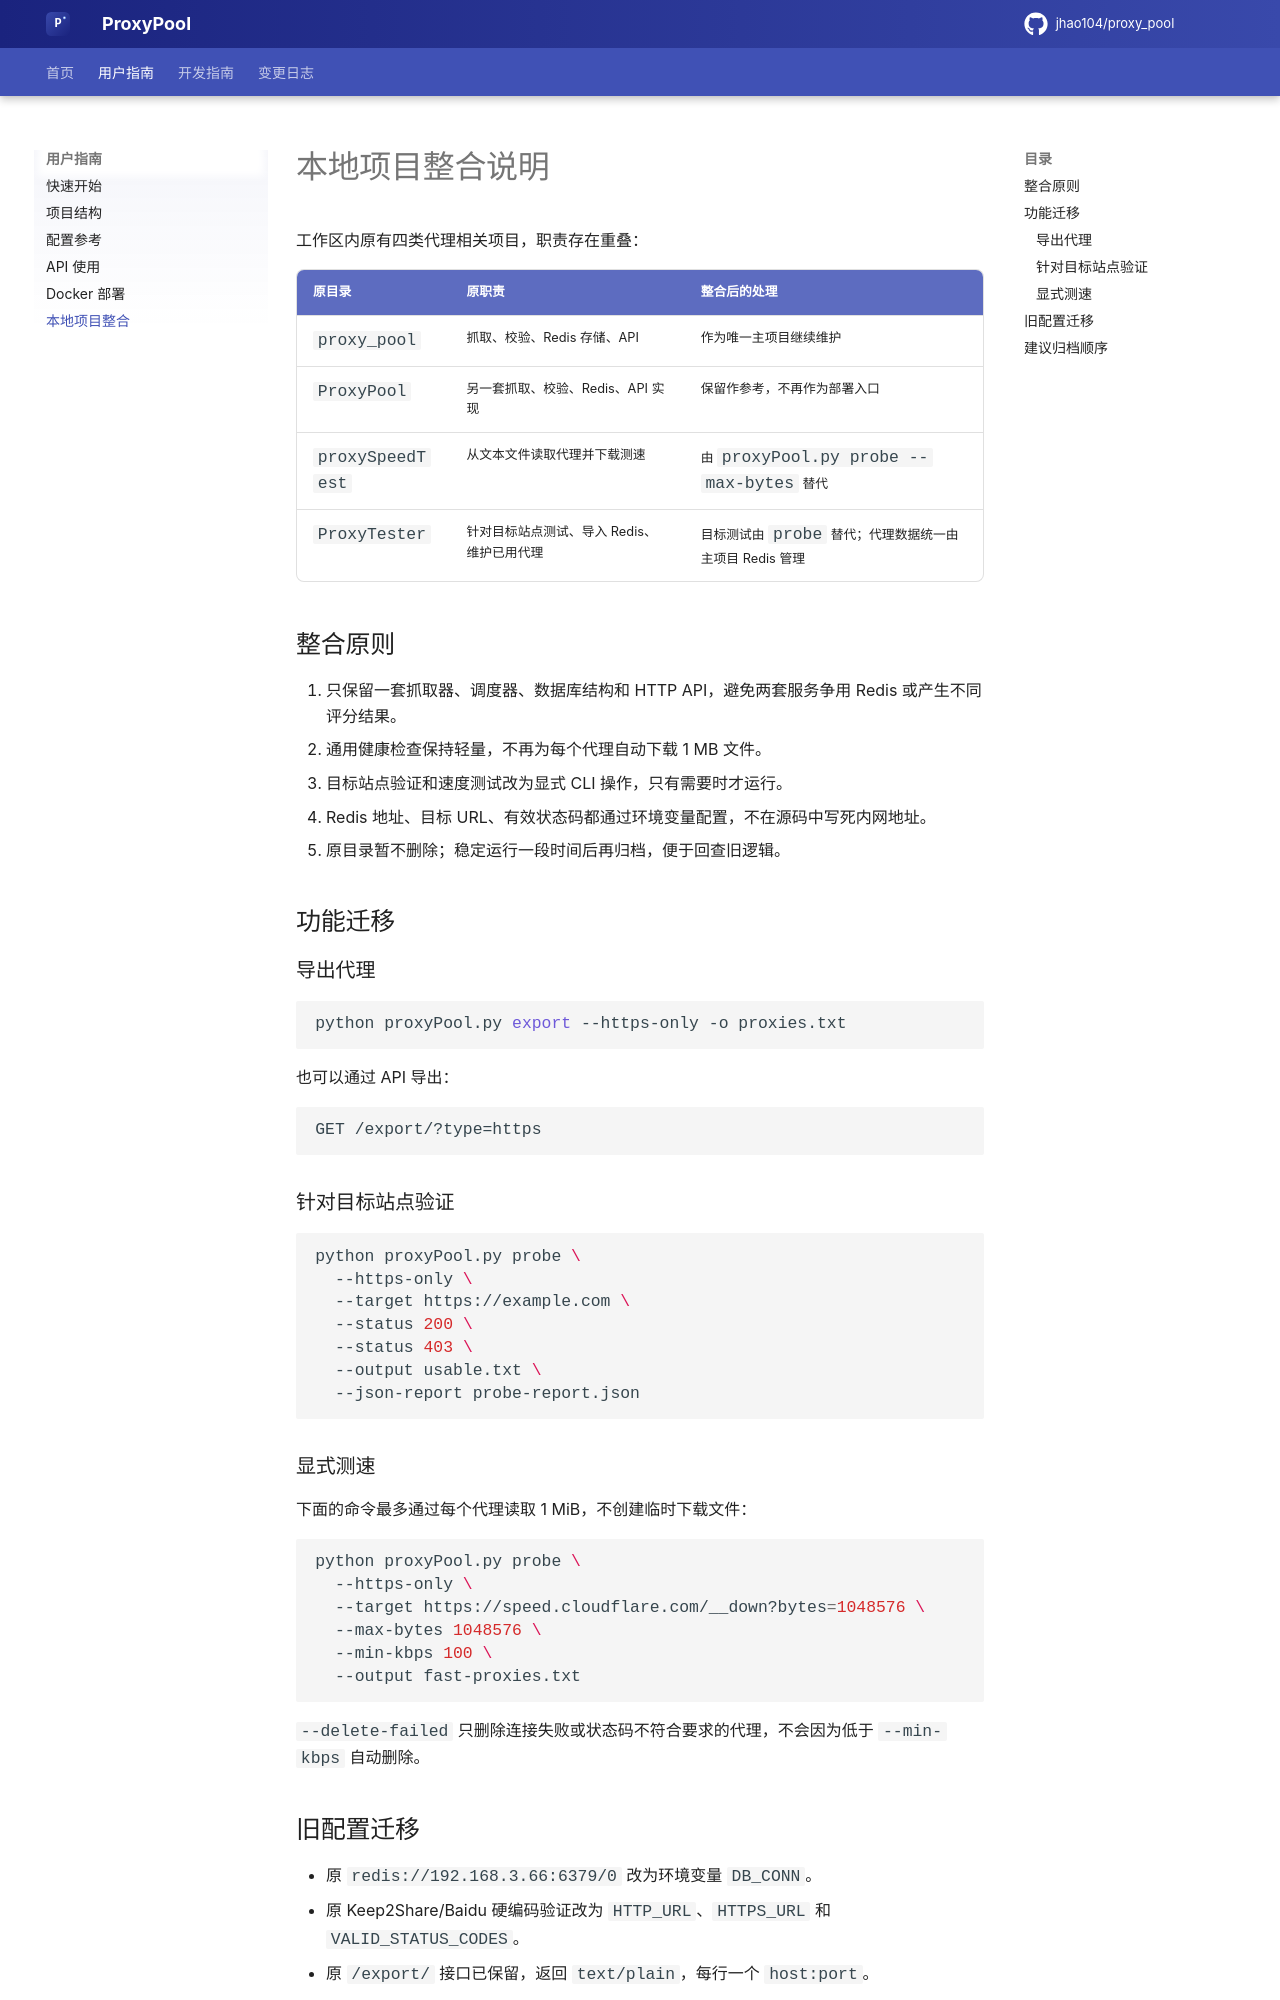

repository: coolxll/proxy_pool · page: migration/index.html · generator: mkdocs

# 本地项目整合说明

工作区内原有四类代理相关项目，职责存在重叠：

| 原目录 | 原职责 | 整合后的处理 |
|---|---|---|
| `proxy_pool` | 抓取、校验、Redis 存储、API | 作为唯一主项目继续维护 |
| `ProxyPool` | 另一套抓取、校验、Redis、API 实现 | 保留作参考，不再作为部署入口 |
| `proxySpeedTest` | 从文本文件读取代理并下载测速 | 由 `proxyPool.py probe --max-bytes` 替代 |
| `ProxyTester` | 针对目标站点测试、导入 Redis、维护已用代理 | 目标测试由 `probe` 替代；代理数据统一由主项目 Redis 管理 |

## 整合原则

1. 只保留一套抓取器、调度器、数据库结构和 HTTP API，避免两套服务争用 Redis 或产生不同评分结果。
2. 通用健康检查保持轻量，不再为每个代理自动下载 1 MB 文件。
3. 目标站点验证和速度测试改为显式 CLI 操作，只有需要时才运行。
4. Redis 地址、目标 URL、有效状态码都通过环境变量配置，不在源码中写死内网地址。
5. 原目录暂不删除；稳定运行一段时间后再归档，便于回查旧逻辑。

## 功能迁移

### 导出代理

```bash
python proxyPool.py export --https-only -o proxies.txt
```

也可以通过 API 导出：

```text
GET /export/?type=https
```

### 针对目标站点验证

```bash
python proxyPool.py probe \
  --https-only \
  --target https://example.com \
  --status 200 \
  --status 403 \
  --output usable.txt \
  --json-report probe-report.json
```

### 显式测速

下面的命令最多通过每个代理读取 1 MiB，不创建临时下载文件：

```bash
python proxyPool.py probe \
  --https-only \
  --target https://speed.cloudflare.com/__down?bytes=1048576 \
  --max-bytes 1048576 \
  --min-kbps 100 \
  --output fast-proxies.txt
```

`--delete-failed` 只删除连接失败或状态码不符合要求的代理，不会因为低于 `--min-kbps` 自动删除。
